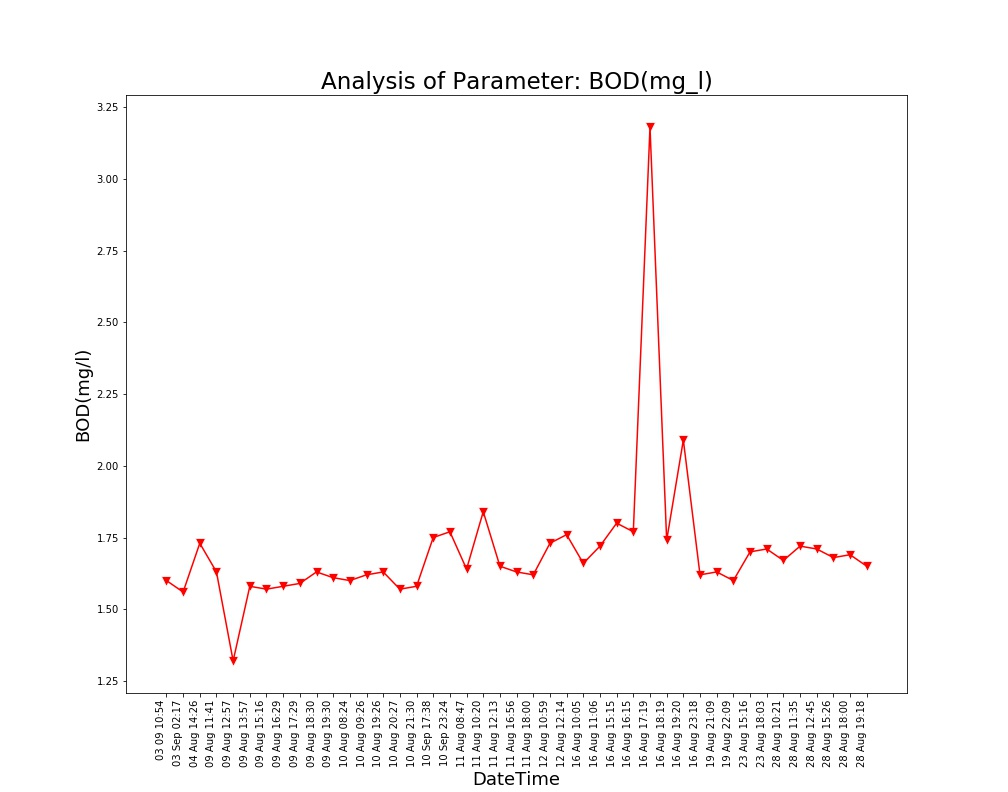

The data file committed next to this chart (first rows):
Unnamed: 0, DateTime, Date, Time, BOD(mg/l)
0.0, 04 Aug 14:26, 04 Aug 2021, 14:26:24, 1.73
1.0, 09 Aug 11:41, 09 Aug 2021, 11:41:48, 1.63
2.0, 09 Aug 12:57, 09 Aug 2021, 12:57:04, 1.32
3.0, 09 Aug 13:57, 09 Aug 2021, 13:57:19, 1.58
4.0, 09 Aug 15:16, 09 Aug 2021, 15:16:19, 1.57
5.0, 09 Aug 16:29, 09 Aug 2021, 16:29:24, 1.58
6.0, 09 Aug 17:29, 09 Aug 2021, 17:29:51, 1.59
7.0, 09 Aug 18:30, 09 Aug 2021, 18:30:16, 1.63
8.0, 09 Aug 19:30, 09 Aug 2021, 19:30:40, 1.61
9.0, 10 Aug 08:24, 10 Aug 2021, 08:24:01, 1.6
10.0, 10 Aug 09:26, 10 Aug 2021, 09:26:56, 1.62
11.0, 10 Aug 19:26, 10 Aug 2021, 19:26:33, 1.63
12.0, 10 Aug 20:27, 10 Aug 2021, 20:27:03, 1.57
13.0, 10 Aug 21:30, 10 Aug 2021, 21:30:23, 1.58
14.0, 11 Aug 08:47, 11 Aug 2021, 08:47:06, 1.64
15.0, 11 Aug 10:20, 11 Aug 2021, 10:20:04, 1.84
16.0, 11 Aug 12:13, 11 Aug 2021, 12:13:36, 1.65
17.0, 11 Aug 16:56, 11 Aug 2021, 16:56:21, 1.63
18.0, 11 Aug 18:00, 11 Aug 2021, 18:00:02, 1.62
19.0, 12 Aug 10:59, 12 Aug 2021, 10:59:37, 1.73
20.0, 12 Aug 12:14, 12 Aug 2021, 12:14:31, 1.76
21.0, 16 Aug 10:05, 16 Aug 2021, 10:05:25, 1.66
22.0, 16 Aug 11:06, 16 Aug 2021, 11:06:03, 1.72
23.0, 16 Aug 15:15, 16 Aug 2021, 15:15:28, 1.8
24.0, 16 Aug 16:15, 16 Aug 2021, 16:15:54, 1.77
25.0, 16 Aug 17:19, 16 Aug 2021, 17:19:32, 3.18
26.0, 16 Aug 18:19, 16 Aug 2021, 18:19:53, 1.74
27.0, 16 Aug 19:20, 16 Aug 2021, 19:20:17, 2.09
28.0, 16 Aug 23:18, 16 Aug 2021, 23:18:09, 1.62
29.0, 19 Aug 21:09, 19 Aug 2021, 21:09:25, 1.63
30.0, 19 Aug 22:09, 19 Aug 2021, 22:09:52, 1.6
31.0, 23 Aug 15:16, 23 Aug 2021, 15:16:38, 1.7
32.0, 23 Aug 18:03, 23 Aug 2021, 18:03:46, 1.71
33.0, 28 Aug 10:21, 28 Aug 2021, 10:21:18, 1.67
34.0, 28 Aug 11:35, 28 Aug 2021, 11:35:06, 1.72
35.0, 28 Aug 12:45, 28 Aug 2021, 12:45:39, 1.71
36.0, 28 Aug 15:26, 28 Aug 2021, 15:26:51, 1.68
37.0, 28 Aug 18:00, 28 Aug 2021, 18:00:08, 1.69
38.0, 28 Aug 19:18, 28 Aug 2021, 19:18:38, 1.65
, 03 Sep 02:17, 03 Sep 2021, 02:17:33, 1.56
, 03 09 10:54, 03 Sep 2021, 10:54:46, 1.6
, 10 Sep 17:38, 10 Sep 2021, 17:38:26, 1.75
, 10 Sep 23:24, 10 Sep 2021, 23:24:03, 1.77
